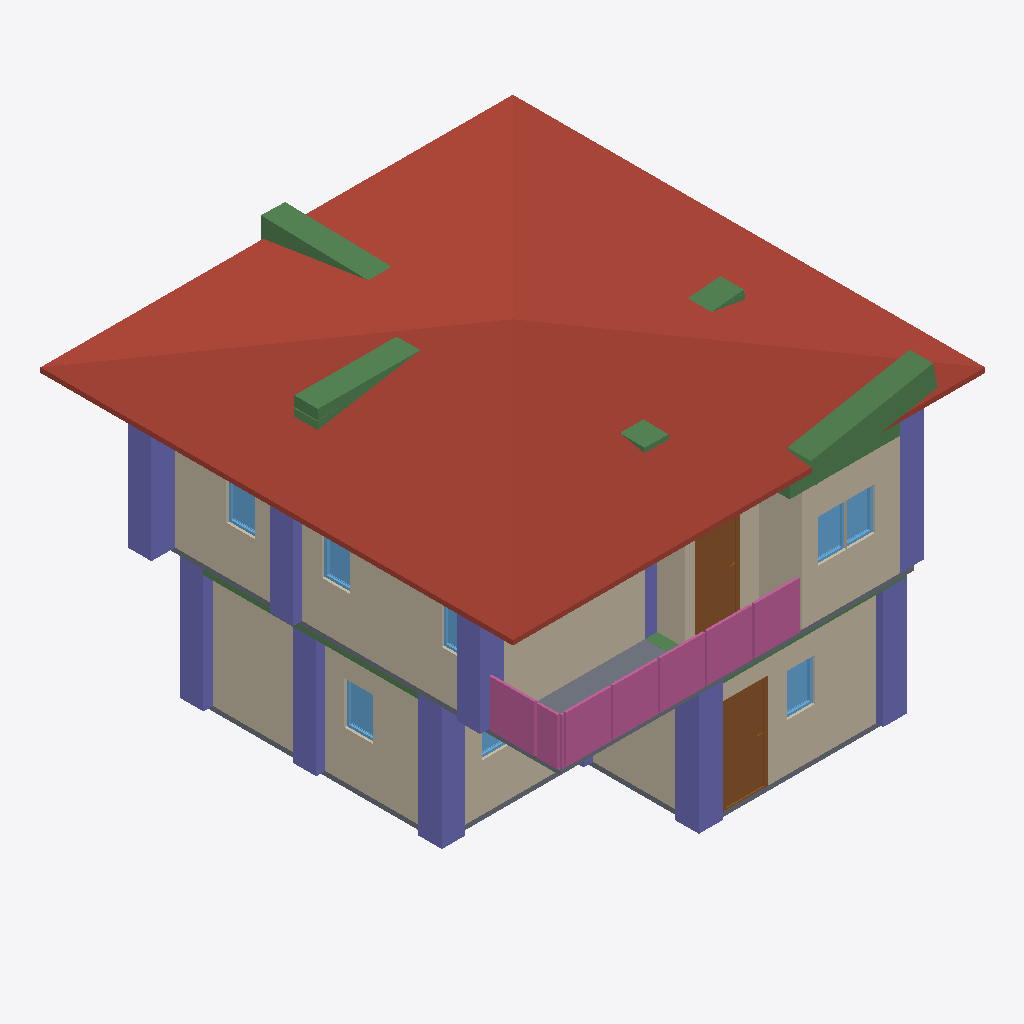
Isometric view of an IFC building model (IFC-SPF (STEP), schema IFC4, length unit metre), seen from the south-west, elements coloured by IFC class: 11 beams (green), 11 columns (violet), 10 walls (beige), 8 windows (light blue), 4 railings (pink), 2 slabs (grey), 2 doors (brown), 1 roof (red-brown).
Extent 10.0 m × 10.1 m × 7.1 m (x, y, z). Storeys (3): GF at 0.00 m; 2F at 3.00 m; Roof at 6.00 m. Elements (120): 29 IfcBeam, 28 IfcColumn, 27 IfcWall, 12 IfcWindow, 9 IfcDoor, 8 IfcRailing, 3 IfcSlab, 2 IfcStairFlight, 1 IfcCovering, 1 IfcRoof.

HEADER;
FILE_DESCRIPTION(('ViewDefinition[DesignTransferView]'),'2;1');
FILE_NAME('s05-activity-outputfinal.ifc','2025-09-08T15:27:20+08:00',(''),(''),'IfcOpenShell 0.8.3-post1','Bonsai 0.8.3-post1','');
FILE_SCHEMA(('IFC4'));
ENDSEC;
DATA;
#1=IFCPROJECT('1IBQaSsAv9CAn2cAoc35Mb',$,'My Project',$,$,$,$,(#14,#26),#9);
#31=IFCSITE('2C_6zWvgX83um$DaJUvZ5$',$,'My Site',$,$,#54,$,$,$,$,$,$,$,$);
#37=IFCBUILDING('1WZntzNyz9Ifey_3Dq7vS0',$,'My Building',$,$,#60,$,$,$,$,$,$);
#43=IFCBUILDINGSTOREY('0rnqhpO6DEMQVKNoCD_gaC',$,'2F',$,$,#2514,$,$,$,$);
#67=IFCBUILDINGSTOREY('0e7VMPSpnFGOTGzNfz9sZ9',$,'GF',$,$,#83,$,$,$,$);
#5274=IFCBUILDINGSTOREY('0ez1Rr3Dn3uPvEW$8vmDKR',$,'Roof',$,$,#5295,$,$,$,$);
#5318=IFCROOF('2i7fMUVdn49AeYZd36Xt0n',$,'Roof',$,$,#5345,#5328,$,$);
#3110=IFCWALL('0i$NOf$tr57RcFlhbzmpHB',$,'Wall',$,$,#3295,#3116,$,$);
#724=IFCWALL('1_e79DWrDCeh2Nhmqh3IbK',$,'Wall',$,$,#999,#730,$,$);
#131=IFCWALL('3C56Dvn5H8JBaoYjoLBloa',$,'Wall',$,$,#144,#139,$,$);
#2914=IFCWALL('0KDPrwmgbD7BYoXot96lO$',$,'Wall',$,$,#2925,#2920,$,$);
#3135=IFCWALL('0OtSKTQCP28f22fk$YuYTZ',$,'Wall',$,$,#3327,#3141,$,$);
#8921=IFCBEAM('0vzh_mW8b4_hRKNHZ58Km$',$,'Beam',$,$,#8928,#8932,$,$);
#7989=IFCCOLUMN('1QbkeMEhnApgv9C4H5eECB',$,'Column',$,$,#8333,#8000,$,$);
#7835=IFCCOLUMN('08acACYDXCe9N35wDftr5o',$,'Column',$,$,#7842,#7846,$,$);
#3554=IFCSLAB('1J6Isyb_X9ePbYCtGs$ZTu',$,'Slab',$,$,#3562,#3569,$,$);
#8454=IFCCOLUMN('29Aj8vQlf4ffLl8u2kEQcA',$,'Column',$,$,#8461,#8465,$,$);
#7748=IFCRAILING('1LR_kVnZzCXgLrAzl1GfJI',$,'Railing',$,$,#7761,#7756,$,$);
#7733=IFCRAILING('2Ttc0ENhH9KBpjynutz80h',$,'Railing',$,$,#7747,#7742,$,$);
#8740=IFCBEAM('0KNZs4OrPElOmDbFi80J8u',$,'Beam',$,$,#8747,#8751,$,$);
#5407=IFCDOOR('30pqMLjdXA$AeYYNKaCnl5',$,'Door',$,$,#5455,#5415,$,2.0,0.899999976158142,$,$,$);
#7812=IFCCOLUMN('3Gf0oiusLDAxfChQX4_ufU',$,'Column',$,$,#7820,#7824,$,$);
#774=IFCWALL('2YaZAurW98EgDLhkB5Zne2',$,'Wall.004',$,$,#1063,#780,$,$);
#8011=IFCCOLUMN('1cL72Pu1z5MRxqcfpjmTI0',$,'Column',$,$,#8018,#8022,$,$);
#749=IFCWALL('20TKLXrC95wOpBjEVM_hpE',$,'Wall',$,$,#1031,#755,$,$);
#3691=IFCDOOR('0YNdzC8xr7evAQbtZ6oAjW',$,'Door.007',$,$,#3755,#3700,$,2.0,0.899999976158142,$,$,$);
#7901=IFCCOLUMN('3gSsK8p2f3vRBkKaYiwncc',$,'Column',$,$,#8328,#7912,$,$);
#8586=IFCCOLUMN('13g4ayELvCOhVCsq0KdChA',$,'Column',$,$,#9151,#8597,$,$);
#7058=IFCRAILING('19oRdRV5DFgR4DM5jaaXJr',$,'Railing',$,'FRAMELESS_PANEL',#7771,#7067,$,.USERDEFINED.);
#8855=IFCBEAM('3i_rdMtBb0kxV7yjgFFhSN',$,'Beam',$,$,#8862,#8866,$,$);
#2761=IFCWALL('2TqeaxKDXAp9b63n4r9$tC',$,'Wall',$,$,#2868,#2767,$,$);
#8366=IFCCOLUMN('1qqvpqBzz2Yulg3L5dCzUO',$,'Column',$,$,#9141,#8377,$,$);
#8564=IFCCOLUMN('3CYHVicjD2HuqZedwp6tzu',$,'Column',$,$,#8571,#8575,$,$);
#6858=IFCRAILING('0FY3U9DMr0shLLC7P2AdF8',$,'Railing',$,'FRAMELESS_PANEL',#6946,#6867,$,.USERDEFINED.);
#1327=IFCSLAB('0yjKVCVeH7Iw8ivalec5a_',$,'Slab',$,$,#1335,#1342,$,$);
#2734=IFCWALL('2zl06jRqL7EgvZa3xdPAxd',$,'Wall',$,$,#2747,#2742,$,$);
#3160=IFCWALL('0vAMl5_k9DWQgn63bk9_yt',$,'Wall',$,$,#3359,#3166,$,$);
#1958=IFCWINDOW('3PHhzDlCr6th9BJ76vGDNY',$,'Window',$,$,#2022,#1967,$,0.899999976158142,0.600000023841858,$,$,$);
#2445=IFCWINDOW('01KjoqSOj5zeQcKkbTvu51',$,'Window',$,$,#2509,#2454,$,0.899999976158142,0.600000023841858,$,$,$);
#4550=IFCWINDOW('1c713lvnP2HehCxRGGz6LK',$,'Window',$,$,#4598,#4558,$,0.899999976158142,0.600000023841858,$,$,$);
#4599=IFCWINDOW('2g9ZMUO2L1dwVxlQKFPD6E',$,'Window.002',$,$,#4647,#4607,$,0.899999976158142,0.600000023841858,$,$,$);
#8214=IFCBEAM('0GQ6gFC9X3WwXzKZbG4jxb',$,'Beam',$,$,#8221,#8225,$,$);
#8762=IFCBEAM('2Ib5kOdrb4DhMTQ0bVRQxp',$,'Beam',$,$,#8769,#8773,$,$);
#4794=IFCWINDOW('1zdXlKqC5AWvY9QJ3OXrKx',$,'Window.011',$,$,#4842,#4802,$,0.899999976158142,0.600000023841858,$,$,$);
#4892=IFCWINDOW('0Hgj3PJB12efX7iga6bsFI',$,'Window',$,$,#4940,#4900,$,0.899999976158142,0.600000023841858,$,$,$);
#8630=IFCCOLUMN('37zjiCrEj0SAKwOL7L_Wiq',$,'Column',$,$,#9156,#8641,$,$);
#8943=IFCBEAM('3PZbsPWp91PPEj4UXaQFUi',$,'Beam',$,$,#9211,#8954,$,$);
#4729=IFCWINDOW('0sJ2hP6Fb6XeTqFmHSXpcE',$,'Window',$,$,#4793,#4738,$,0.899999976158142,0.600000023841858,$,$,$);
#8148=IFCBEAM('2$bJAbUyv1pxufPeC_Rxkd',$,'Beam',$,$,#8155,#8159,$,$);
#9009=IFCBEAM('2_uIN8$Zf0fPGNyMwtjKRG',$,'Beam',$,$,#9016,#9020,$,$);
#8987=IFCBEAM('2AvLh0_fXDkO_li755BLSi',$,'Beam',$,$,#9221,#8998,$,$);
#2104=IFCWINDOW('0bMnRnE$f41wuwu_FW89KZ',$,'Window',$,$,#2168,#2113,$,0.899999976158142,0.600000023841858,$,$,$);
#8170=IFCBEAM('29cO8mzD9F4OGlC9egi$$b',$,'Beam',$,$,#8177,#8181,$,$);
#8811=IFCBEAM('0m3ibLrGvB6hHtnTIoC7kf',$,'Beam',$,$,#8812,#8822,$,$);
#7967=IFCCOLUMN('1UHTLDIVD0egL8MSFKvx5_',$,'Column',$,$,#7974,#7978,$,$);
ENDSEC;